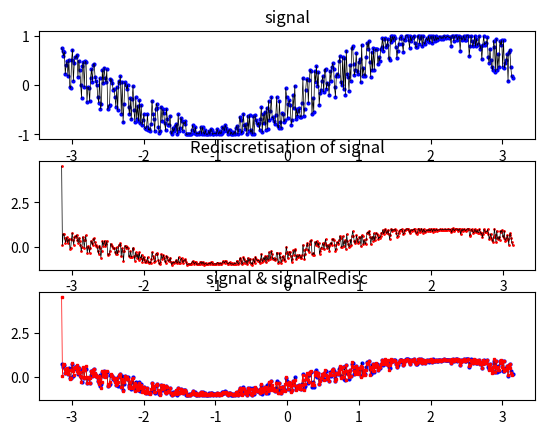

Here is the Python script that generated this plot:
import matplotlib.pyplot as plt
import numpy as np
import scipy
from scipy import signal


def to_int(real1, real2):
    while (real1 - int(real1)) != 0 and (real2 - int(real2)) != 0:
        real1 *= 10
        real2 *= 10
    return int(real1), int(real2)


def gcd(x, y):
    while y != 0:
        (x, y) = (y, x % y)
    return x


def lcm(a, b): # least common multiple
    return abs(a * b) // gcd(a, b) if a and b else 0


def interpolate(signal, time, expansion):
    signal_ = []
    time_ = []
    dt = (time[1] - time[0]) / expansion

    for i in range(len(signal) - 1):
        signal_.append(signal[i])
        signal_.extend([0] * (expansion - 1))

        time_.extend([time[i] + dt * j for j in range(expansion)])

    signal_.append(signal[-1])
    time_.append(time[-1])

    return signal_, time_


def decimate(signal, time, compression):
    signal_ = []
    time_ = []

    for i in range(0, len(signal), compression):
        signal_.append(signal[i])
        time_.append(time[i])

    return signal_, time_


def butter_lowpass(cutoff, fs, order=5):
    normal_cutoff = (cutoff / fs)*0.999999999
    b, a = scipy.signal.butter(order, normal_cutoff, btype='low', analog=False)
    return b, a


def butter_lowpass_filter(data, cutoff, fs, order=5):
    b, a = butter_lowpass(cutoff, fs, order=order)
    y = scipy.signal.filtfilt(b, a, data)
    return y


def resample(s, t, f1, f2):
    f1, f2 = to_int(f1, f2)
    m = lcm(f1, f2)
    order = 5
    si, ti = interpolate(s, t, m // f1)
    si = [i * (m // f1) for i in si]
    sf = butter_lowpass_filter(si, f1, m, order)
    sd, td = decimate(sf, ti, m // f2)

    return sd, td



kRedisc = 1.2

N1 = 500
N2 = kRedisc * N1;

periodNumber = 1

f1 = N1 / periodNumber
f2 = N2 / periodNumber

tSignal = np.linspace(-3*np.pi + periodNumber * 2 * np.pi, -np.pi + periodNumber * 2 * np.pi, N1)
signal = []
signalRedics = []
for i in range(N1):
    signal.append(np.sin(-np.pi + 2*np.pi * i / N1 + np.random.random_sample() - 1))


signalRedics, tSignalRedisc = resample(signal, tSignal, f1, f2)

plt.figure('Rediscretisation')
plt.subplot(311)
plt.title('signal')
plt.plot(tSignal, signal, 'bo', markersize = 2)
plt.plot(tSignal, signal, 'k', linewidth = 0.5)

plt.subplot(312)
plt.title('Rediscretisation of signal')
plt.plot(tSignalRedisc, signalRedics, 'ro', markersize = 1)
plt.plot(tSignalRedisc, signalRedics, 'k', linewidth = 0.5)

plt.subplot(313)
plt.title('signal & signalRedisc')

plt.plot(tSignal, signal, 'bo', markersize = 2)
plt.plot(tSignal, signal, 'k', linewidth = 0.5)

plt.plot(tSignalRedisc, signalRedics, 'rs', markersize = 2)
plt.plot(tSignalRedisc, signalRedics, 'r', linewidth = 0.5)
plt.show()
